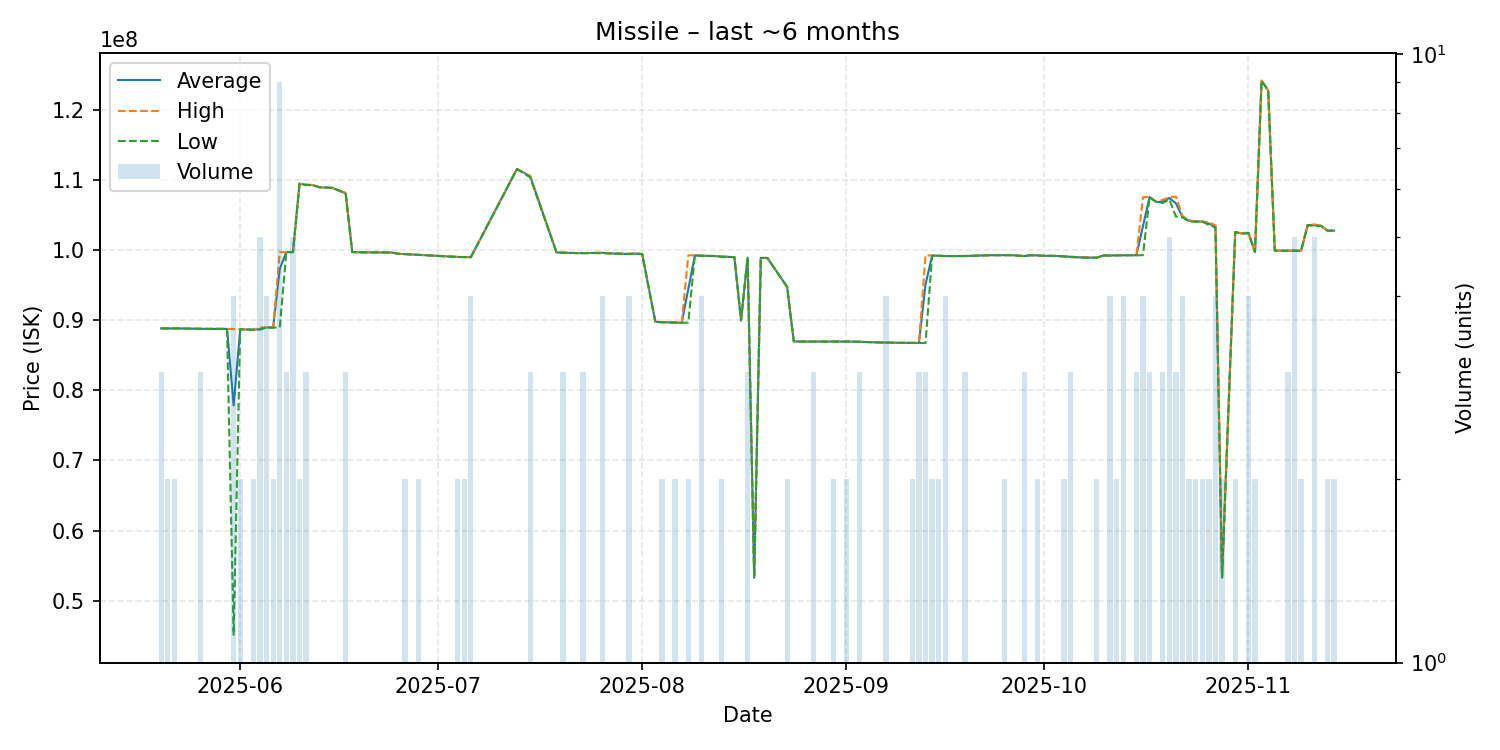

Values plotted in this chart, from the file beside it:
date, average, highest, lowest, order_count, volume
2025-05-20, 88860000, 88860000, 88860000, 3, 3
2025-05-21, 88840000, 88840000, 88840000, 2, 2
2025-05-22, 88855000, 88860000, 88850000, 2, 2
2025-05-24, 88820000, 88820000, 88820000, 1, 1
2025-05-25, 88800000, 88800000, 88800000, 1, 1
2025-05-26, 88800000, 88800000, 88800000, 3, 3
2025-05-27, 88780000, 88780000, 88780000, 1, 1
2025-05-28, 88780000, 88780000, 88780000, 1, 1
2025-05-29, 88780000, 88780000, 88780000, 1, 1
2025-05-30, 88780000, 88780000, 88780000, 1, 1
2025-05-31, 77847500, 88760000, 45110000, 4, 4
2025-06-01, 88730000, 88730000, 88730000, 2, 2
2025-06-03, 88660000, 88660000, 88660000, 2, 2
2025-06-04, 88740000, 88990000, 88675000, 5, 5
2025-06-05, 88990000, 88990000, 88990000, 4, 4
2025-06-06, 88970000, 88980000, 88960000, 2, 2
2025-06-07, 97347778, 99740000, 88985000, 7, 9
2025-06-08, 99726667, 99730000, 99720000, 3, 3
2025-06-09, 99742000, 99750000, 99740000, 4, 5
2025-06-10, 109500000, 109500000, 109500000, 2, 2
2025-06-11, 109333333, 109400000, 109300000, 3, 3
2025-06-12, 109300000, 109300000, 109300000, 1, 1
2025-06-13, 109000000, 109000000, 109000000, 1, 1
2025-06-15, 108900000, 108900000, 108900000, 1, 1
2025-06-17, 108133333, 108200000, 108100000, 2, 3
2025-06-18, 99750000, 99750000, 99750000, 1, 1
2025-06-19, 99710000, 99710000, 99710000, 1, 1
2025-06-23, 99690000, 99690000, 99690000, 1, 1
2025-06-24, 99680000, 99680000, 99680000, 1, 1
2025-06-25, 99500000, 99500000, 99500000, 1, 1
2025-06-26, 99450000, 99450000, 99450000, 2, 2
2025-06-28, 99340000, 99340000, 99340000, 2, 2
2025-06-30, 99240000, 99240000, 99240000, 1, 1
2025-07-02, 99160000, 99160000, 99160000, 1, 1
2025-07-04, 99050000, 99060000, 99040000, 2, 2
2025-07-05, 99030000, 99030000, 99030000, 2, 2
2025-07-06, 99015000, 99020000, 99010000, 2, 4
2025-07-13, 111600000, 111600000, 111600000, 1, 1
2025-07-15, 110566667, 110650000, 110400000, 3, 3
2025-07-19, 99690000, 99690000, 99690000, 1, 1
2025-07-20, 99653333, 99660000, 99640000, 3, 3
2025-07-21, 99620000, 99620000, 99620000, 1, 1
2025-07-22, 99600000, 99600000, 99600000, 1, 1
2025-07-23, 99596667, 99600000, 99590000, 2, 3
2025-07-26, 99640000, 99650000, 99590000, 3, 4
2025-07-27, 99560000, 99560000, 99560000, 1, 1
2025-07-28, 99520000, 99520000, 99520000, 1, 1
2025-07-30, 99472500, 99520000, 99460000, 4, 4
2025-07-31, 99520000, 99520000, 99520000, 1, 1
2025-08-01, 99460000, 99460000, 99460000, 1, 1
2025-08-03, 89800000, 89800000, 89800000, 1, 1
2025-08-04, 89735000, 89740000, 89730000, 2, 2
2025-08-06, 89690000, 89700000, 89680000, 2, 2
2025-08-07, 89650000, 89650000, 89650000, 1, 1
2025-08-08, 94475000, 99280000, 89670000, 2, 2
2025-08-09, 99280000, 99280000, 99280000, 1, 1
2025-08-10, 99220000, 99240000, 99200000, 4, 4
2025-08-12, 99180000, 99180000, 99180000, 1, 1
2025-08-13, 99095000, 99120000, 99070000, 2, 2
2025-08-15, 99020000, 99020000, 99020000, 1, 1
... 78 more rows
